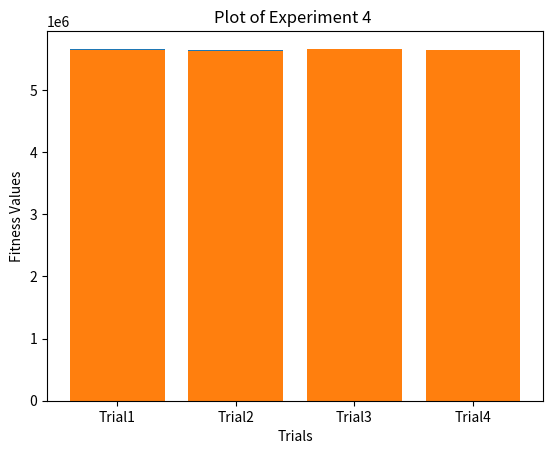

Reproduce this figure in Python.
import matplotlib.pyplot as plt
import numpy as np

x = np.array(["Trial1", "Trial2", "Trial3", "Trial4"])
y = np.array([5665964, 5651568, 5661394, 5648236])

plt.bar(x,y)
plt.title('Plot of Experiment 3')
plt.xlabel('Trials')
plt.ylabel('Fitness Values')
plt.show()
plt.savefig('experiment3.png')


x1 = np.array(["Trial1", "Trial2", "Trial3", "Trial4"])
y1 = np.array([5643544, 5629152, 5661394, 5648236])

plt.bar(x1,y1)
plt.title('Plot of Experiment 4 ')
plt.xlabel('Trials')
plt.ylabel('Fitness Values')
plt.show()
plt.savefig('experiment3.png')
